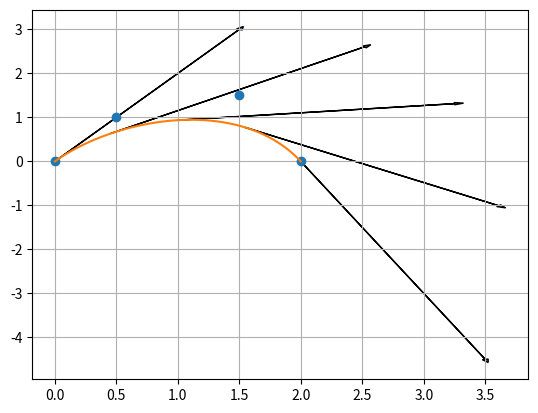

Reproduce this figure in Python.
"""Create a 2D cubic Bézier curve from control points."""

from enum import Enum

import matplotlib.pyplot as plt
import numpy as np
import numpy.typing as npt


class Property(Enum):
    POSITION = 0
    VELOCITY = 1
    ACCELERATION = 2
    JERK = 3


# first dimension corresponds to position, velocity, acceleration, and jerk
CHAR_MATRIX = np.array(
    [[[1, 0, 0, 0],
      [-3, 3, 0, 0],
      [3, -6, 3, 0],
      [-1, 3, -3, 1]],

     [[-3, 3, 0, 0],
      [6, -12, 6, 0],
      [-3, 9, -9, 3],
      [0, 0, 0, 0]],
      
     [[6, -12, 6, 0],
      [-6, 18, -18, 6],
      [0, 0, 0, 0],
      [0, 0, 0, 0]],
      
     [[-6, 18, -18, 6],
      [0, 0, 0, 0],
      [0, 0, 0, 0],
      [0, 0, 0, 0]]],
    dtype=np.float64,
)


def bezier(
    times: npt.ArrayLike,
    ctrl_pts: npt.NDArray[np.float64],
    property: Property = Property.POSITION,
) -> npt.NDArray[np.float64]:
    t = np.asanyarray(times)
    powers = np.power(t, [0, 1, 2, 3])

    return np.linalg.multi_dot((powers, CHAR_MATRIX[property.value], ctrl_pts))
    

if __name__ == "__main__":
    control_points = np.array(
        [[0.0, 0.0],
        [0.5, 1.0],
        [1.5, 1.5],
        [2.0, 0.0]],
    )

    num_time_points = 1000
    t = np.linspace(0, 1, num_time_points)

    # Make t into a (num_time_points, 1) array
    t_reshaped = t[:, np.newaxis]
    
    B = bezier(t_reshaped, control_points)
    

    plt.plot(control_points[:, 0], control_points[:, 1], "o")
    plt.plot(B[:, 0], B[:, 1])
    
    # Plot velocity at specific times
    t_vels = np.linspace(0, 1, 5)
    for t_vel in t_vels:
        pos = bezier(t_vel, control_points)
        vel = bezier(t_vel, control_points, Property.VELOCITY)
        plt.arrow(pos[0], pos[1], vel[0], vel[1], head_width=0.05)

    plt.grid(True)
    plt.show()